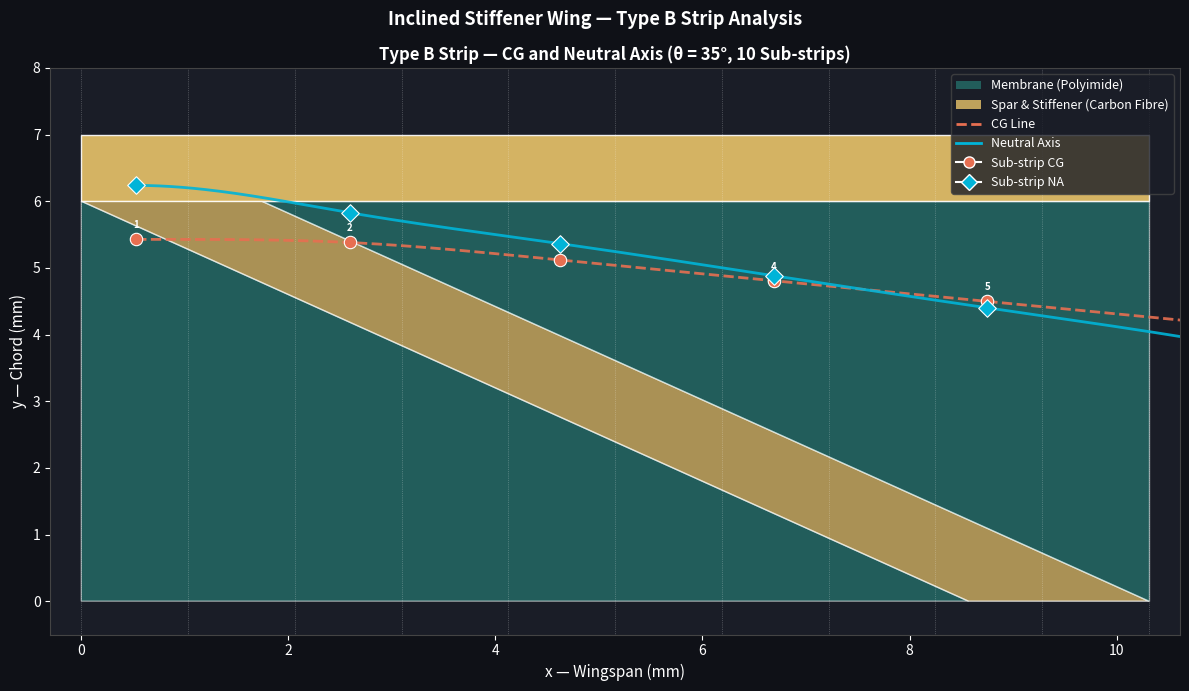

This figure's Python source:
import numpy as np
import matplotlib.pyplot as plt
import matplotlib.patches as patches
from matplotlib.patches import Polygon, Patch
from matplotlib.lines import Line2D
from scipy.interpolate import make_interp_spline

# HARD-CODED PARAMETERS
MEM_HEIGHT      = 6.0    # mm
SPAR_HEIGHT     = 1.0    # mm
SPAR_BOTTOM     = 6.0    # mm
THETA           = np.radians(35.0)
STIFF_WIDTH     = 1.0    # mm (perpendicular width)
NUM_SUBSTRIPS   = 10

# Derived geometry
STIFF_X_BOTTOM  = MEM_HEIGHT / np.tan(THETA)
STIFF_TOP_X     = STIFF_WIDTH / np.sin(THETA)
TYPE_B_WIDTH    = STIFF_X_BOTTOM + STIFF_TOP_X

# Material thicknesses
SPAR_THICKNESS  = 0.5    # mm
MEM_THICKNESS   = 0.05   # mm
STIFF_THICKNESS = 0.5    # mm

# Material densities
SPAR_DENSITY    = 1.6    # mg/mm³
MEM_DENSITY     = 1.3    # mg/mm³
STIFF_DENSITY   = 1.6    # mg/mm³

# Young's Modulus
E_CARBON        = 80.0   # GPa
E_MEMBRANE      = 5.0    # GPa

# HELPER FUNCTIONS
def x_left(y):
    return STIFF_X_BOTTOM * (1 - y / MEM_HEIGHT)

def x_right(y):
    return STIFF_TOP_X + STIFF_X_BOTTOM * (1 - y / MEM_HEIGHT)

def clamp(val, lo=0.0, hi=MEM_HEIGHT):
    return max(lo, min(hi, val))

def y_transition(x_val, boundary='left'):
    if boundary == 'left':
        y = MEM_HEIGHT * (1 - x_val / STIFF_X_BOTTOM)
    else:
        y = MEM_HEIGHT * (1 - (x_val - STIFF_TOP_X) / STIFF_X_BOTTOM)
    return clamp(y)

# REGION CALCULATOR
def calc_region(x_s, x_e, y_b, y_top, region_type, global_x_offset=0.0):
    h       = y_top - y_b
    w       = x_e - x_s
    cx_mid  = global_x_offset + x_s + w / 2.0
    cy_mid  = y_b + h / 2.0

    if region_type == 'mem_rect':
        area    = w * h
        mass    = area * MEM_THICKNESS * MEM_DENSITY
        EA      = E_MEMBRANE * MEM_THICKNESS * w
        EAy     = EA * cy_mid
        cg_x    = cx_mid
        cg_y    = cy_mid

    elif region_type == 'stiff_rect':
        area    = w * h
        mass    = area * STIFF_THICKNESS * STIFF_DENSITY
        EA      = E_CARBON * STIFF_THICKNESS * w
        EAy     = EA * cy_mid
        cg_x    = cx_mid
        cg_y    = cy_mid

    elif region_type == 'mem_tri_left':
        # Left membrane triangle + right stiffener triangle
        # Diagonal goes from (x_left(y_top), y_top) to (x_left(y_b), y_b)
        xl_top  = x_left(y_top)   # x_left at top of region
        xl_bot  = x_left(y_b)     # x_left at bottom of region

        # Membrane triangle (left of diagonal)
        # Vertices: (x_s, y_b), (x_s, y_top), (xl_top, y_top) approximately
        mem_base   = xl_top - x_s   # width at top
        mem_area   = 0.5 * (xl_bot - x_s + xl_top - x_s) * h  # trapezoid approx
        mem_cg_x   = global_x_offset + x_s + (xl_bot - x_s + xl_top - x_s) / 3.0
        mem_cg_y   = y_b + h * (2*(xl_top-x_s) + (xl_bot-x_s)) / (3*((xl_top-x_s) + (xl_bot-x_s))) if (xl_top-x_s + xl_bot-x_s) > 0 else cy_mid
        mem_avg_w  = mem_area / h if h > 0 else 0
        mem_mass   = mem_area * MEM_THICKNESS * MEM_DENSITY
        mem_EA     = E_MEMBRANE * MEM_THICKNESS * mem_avg_w
        mem_EAy    = mem_EA * mem_cg_y

        # Stiffener triangle (right of diagonal)
        stiff_area = w * h - mem_area
        stiff_cg_x = global_x_offset + x_s + (xl_bot - x_s + xl_top - x_s) / 3.0 + (w - (xl_bot-x_s+xl_top-x_s)/2) * 0.5
        stiff_cg_y = y_b + h * ((xl_top-x_s) + 2*(xl_bot-x_s)) / (3*((xl_top-x_s) + (xl_bot-x_s))) if (xl_top-x_s + xl_bot-x_s) > 0 else cy_mid
        stiff_avg_w = stiff_area / h if h > 0 else 0
        stiff_mass  = stiff_area * STIFF_THICKNESS * STIFF_DENSITY
        stiff_EA    = E_CARBON * STIFF_THICKNESS * stiff_avg_w
        stiff_EAy   = stiff_EA * stiff_cg_y

        total_mass  = mem_mass + stiff_mass
        total_EA    = mem_EA + stiff_EA
        total_EAy   = mem_EAy + stiff_EAy
        cg_x        = (mem_mass * mem_cg_x + stiff_mass * stiff_cg_x) / total_mass if total_mass > 0 else cx_mid
        cg_y        = (mem_mass * mem_cg_y + stiff_mass * stiff_cg_y) / total_mass if total_mass > 0 else cy_mid

        return total_mass, cg_x, cg_y, total_EA, total_EAy

    elif region_type == 'stiff_tri_left':
        # Left stiffener triangle + right membrane triangle
        # Diagonal is x_right(y)
        xr_top  = x_right(y_top)
        xr_bot  = x_right(y_b)

        # Stiffener triangle (left of x_right diagonal)
        stiff_w_top  = xr_top - x_s
        stiff_w_bot  = xr_bot - x_s
        stiff_area   = 0.5 * (stiff_w_top + stiff_w_bot) * h
        stiff_cg_y   = y_b + h * (2*stiff_w_top + stiff_w_bot) / (3*(stiff_w_top + stiff_w_bot)) if (stiff_w_top + stiff_w_bot) > 0 else cy_mid
        stiff_avg_w  = stiff_area / h if h > 0 else 0
        stiff_mass   = stiff_area * STIFF_THICKNESS * STIFF_DENSITY
        stiff_EA     = E_CARBON * STIFF_THICKNESS * stiff_avg_w
        stiff_EAy    = stiff_EA * stiff_cg_y
        stiff_cg_x   = global_x_offset + x_s + (stiff_w_top + stiff_w_bot) / 3.0

        # Membrane triangle (right of x_right diagonal)
        mem_area    = w * h - stiff_area
        mem_cg_y    = y_b + h * (stiff_w_top + 2*stiff_w_bot) / (3*(stiff_w_top + stiff_w_bot)) if (stiff_w_top + stiff_w_bot) > 0 else cy_mid
        mem_avg_w   = mem_area / h if h > 0 else 0
        mem_mass    = mem_area * MEM_THICKNESS * MEM_DENSITY
        mem_EA      = E_MEMBRANE * MEM_THICKNESS * mem_avg_w
        mem_EAy     = mem_EA * mem_cg_y
        mem_cg_x    = global_x_offset + x_s + (stiff_w_top + stiff_w_bot) / 3.0 + (w - (stiff_w_top+stiff_w_bot)/2) * 0.5

        total_mass  = mem_mass + stiff_mass
        total_EA    = mem_EA + stiff_EA
        total_EAy   = mem_EAy + stiff_EAy
        cg_x        = (mem_mass * mem_cg_x + stiff_mass * stiff_cg_x) / total_mass if total_mass > 0 else cx_mid
        cg_y        = (mem_mass * mem_cg_y + stiff_mass * stiff_cg_y) / total_mass if total_mass > 0 else cy_mid

        return total_mass, cg_x, cg_y, total_EA, total_EAy

    # Common return for rect types
    return mass, cg_x, cg_y, EA, EAy

# SUB-STRIP CALCULATOR FOR TYPE B
def calc_type_b_substrip(x_s, x_e, global_x_offset=0.0):
    h        = MEM_HEIGHT
    w        = x_e - x_s

    # Transition points (clamped to [0, 6])
    yt_xl_xs = y_transition(x_s, 'left')    # x_left = x_s
    yt_xl_xe = y_transition(x_e, 'left')    # x_left = x_e
    yt_xr_xs = y_transition(x_s, 'right')   # x_right = x_s
    yt_xr_xe = y_transition(x_e, 'right')   # x_right = x_e

    # Collect all unique y boundaries and sort descending
    y_bounds = sorted(set([0.0, MEM_HEIGHT,
                            yt_xl_xs, yt_xl_xe,
                            yt_xr_xs, yt_xr_xe]), reverse=False)
    y_bounds = [y for y in y_bounds if 0.0 <= y <= MEM_HEIGHT]
    y_bounds = sorted(set(y_bounds))

    total_mass = 0.0
    total_EA   = 0.0
    total_EAy  = 0.0
    sum_mcgx   = 0.0
    sum_mcgy   = 0.0

    for j in range(len(y_bounds) - 1):
        y_b   = y_bounds[j]
        y_top = y_bounds[j + 1]
        y_mid = (y_b + y_top) / 2.0
        height = y_top - y_b

        if height < 1e-10:
            continue

        # Determine region type at y_mid
        xl_mid = x_left(y_mid)
        xr_mid = x_right(y_mid)

        # Check what's in this sub-strip at y_mid
        in_left_mem   = xl_mid > x_e          # full left membrane
        in_right_mem  = xr_mid < x_s          # full right membrane
        in_stiff_full = xl_mid <= x_s and xr_mid >= x_e  # full stiffener

        if in_left_mem:
            region_type = 'mem_rect'
        elif in_right_mem:
            region_type = 'mem_rect'
        elif in_stiff_full:
            region_type = 'stiff_rect'
        elif xl_mid > x_s and xl_mid < x_e and xr_mid >= x_e:
            # x_left crosses sub-strip: left mem + right stiffener
            region_type = 'mem_tri_left'
        elif xr_mid > x_s and xr_mid < x_e and xl_mid <= x_s:
            # x_right crosses sub-strip: left stiffener + right mem
            region_type = 'stiff_tri_left'
        else:
            region_type = 'mem_rect'   # fallback

        mass, cg_x, cg_y, EA, EAy = calc_region(
            x_s, x_e, y_b, y_top, region_type, global_x_offset)

        total_mass += mass
        total_EA   += EA
        total_EAy  += EAy
        sum_mcgx   += mass * cg_x
        sum_mcgy   += mass * cg_y

    # Add spar contribution
    spar_mass  = w * SPAR_HEIGHT * SPAR_THICKNESS * SPAR_DENSITY
    spar_cg_x  = global_x_offset + x_s + w / 2.0
    spar_cg_y  = SPAR_BOTTOM + SPAR_HEIGHT / 2.0
    spar_A     = w * SPAR_THICKNESS
    spar_EA    = E_CARBON * spar_A
    spar_EAy   = spar_EA * spar_cg_y

    total_mass += spar_mass
    total_EA   += spar_EA
    total_EAy  += spar_EAy
    sum_mcgx   += spar_mass * spar_cg_x
    sum_mcgy   += spar_mass * spar_cg_y

    cg_x_final = sum_mcgx / total_mass
    cg_y_final = sum_mcgy / total_mass
    na_y_final = total_EAy / total_EA

    return cg_x_final, cg_y_final, na_y_final, total_mass

# CALCULATE 10 SUB-STRIPS OF TYPE B
sub_width   = TYPE_B_WIDTH / NUM_SUBSTRIPS
sub_cg_x    = []
sub_cg_y    = []
sub_na_y    = []
sub_masses  = []

print(f"\n{'Sub':<5} {'x_s':>8} {'x_e':>8} {'CG_x':>10} {'CG_y':>10} {'NA_y':>10}")
print("-" * 55)

for k in range(NUM_SUBSTRIPS):
    x_s = k * sub_width
    x_e = x_s + sub_width
    cg_x, cg_y, na_y, mass = calc_type_b_substrip(x_s, x_e, global_x_offset=0.0)
    sub_cg_x.append(cg_x + x_s)   # global x position
    sub_cg_y.append(cg_y)
    sub_na_y.append(na_y)
    sub_masses.append(mass)
    print(f"  {k+1:<3} {x_s:>8.4f} {x_e:>8.4f} {cg_x:>10.4f} {cg_y:>10.4f} {na_y:>10.4f}")

print("=" * 65)

# PLOTTING — TYPE B STRIP ONLY
fig, ax = plt.subplots(1, 1, figsize=(12, 7))
fig.patch.set_facecolor('#0f1117')
ax.set_facecolor('#1a1d27')

# Draw Type B strip
# Left triangle (membrane)
ax.add_patch(Polygon([(0, 0), (0, MEM_HEIGHT), (STIFF_X_BOTTOM, 0)],
                      closed=True, linewidth=1.0, edgecolor='white',
                      facecolor='#2a9d8f', alpha=0.5))

# Inclined stiffener (parallelogram)
ax.add_patch(Polygon([(0, MEM_HEIGHT), (STIFF_TOP_X, MEM_HEIGHT),
                       (TYPE_B_WIDTH, 0), (STIFF_X_BOTTOM, 0)],
                      closed=True, linewidth=1.0, edgecolor='white',
                      facecolor='#e9c46a', alpha=0.7))

# Right triangle (membrane)
ax.add_patch(Polygon([(STIFF_TOP_X, MEM_HEIGHT), (TYPE_B_WIDTH, MEM_HEIGHT),
                       (TYPE_B_WIDTH, 0)],
                      closed=True, linewidth=1.0, edgecolor='white',
                      facecolor='#2a9d8f', alpha=0.5))

# Leading edge spar
ax.add_patch(patches.Rectangle((0, SPAR_BOTTOM), TYPE_B_WIDTH, SPAR_HEIGHT,
                                 linewidth=1.0, edgecolor='white',
                                 facecolor='#e9c46a', alpha=0.9))

# Sub-strip boundaries
for k in range(NUM_SUBSTRIPS + 1):
    x = k * sub_width
    ax.axvline(x=x, color='white', linewidth=0.5, alpha=0.4, linestyle=':')

# Plot CG points
for k, (cx, cy) in enumerate(zip(sub_cg_x, sub_cg_y)):
    ax.scatter(cx, cy, color='#e76f51', s=80, zorder=5,
               edgecolors='white', linewidths=0.8)
    ax.annotate(f'{k+1}', (cx, cy), textcoords="offset points",
                xytext=(0, 8), ha='center', fontsize=7,
                color='white', fontweight='bold')

# CG smooth curve
x_arr    = np.array(sub_cg_x)
y_arr    = np.array(sub_cg_y)
x_smooth = np.linspace(x_arr.min(), x_arr.max(), 500)
spline   = make_interp_spline(x_arr, y_arr, k=3,
                               bc_type=([(1, 0.0)], [(1, 0.0)]))
ax.plot(x_smooth, spline(x_smooth), color='#e76f51', linewidth=2.0,
        linestyle='--', alpha=0.9, label='CG Line')

# Plot NA points
for k, (cx, ny) in enumerate(zip(sub_cg_x, sub_na_y)):
    ax.scatter(cx, ny, color='#00b4d8', s=80, zorder=5,
               marker='D', edgecolors='white', linewidths=0.8)

# NA smooth curve
y_na_arr = np.array(sub_na_y)
spline_na = make_interp_spline(x_arr, y_na_arr, k=3,
                                bc_type=([(1, 0.0)], [(1, 0.0)]))
ax.plot(x_smooth, spline_na(x_smooth), color='#00b4d8', linewidth=2.0,
        linestyle='-', alpha=0.9, label='Neutral Axis')

# Legend
legend_elements = [
    Patch(facecolor='#2a9d8f', alpha=0.5, label='Membrane (Polyimide)'),
    Patch(facecolor='#e9c46a', alpha=0.8, label='Spar & Stiffener (Carbon Fibre)'),
    Line2D([0],[0], color='#e76f51', linewidth=2, linestyle='--', label='CG Line'),
    Line2D([0],[0], color='#00b4d8', linewidth=2, linestyle='-',  label='Neutral Axis'),
    Line2D([0],[0], marker='o', color='w', markerfacecolor='#e76f51',
           markersize=8, label='Sub-strip CG'),
    Line2D([0],[0], marker='D', color='w', markerfacecolor='#00b4d8',
           markersize=8, label='Sub-strip NA'),
]

ax.set_xlim(-0.3, TYPE_B_WIDTH + 0.3)
ax.set_ylim(-0.5, 8.0)
ax.set_xlabel('x — Wingspan (mm)', color='white', fontsize=11)
ax.set_ylabel('y — Chord (mm)', color='white', fontsize=11)
ax.set_title(f'Type B Strip — CG and Neutral Axis (θ = {np.degrees(THETA):.0f}°, 10 Sub-strips)',
             color='white', fontsize=12, fontweight='bold')
ax.tick_params(colors='white')
ax.spines[:].set_color('#444')
ax.legend(handles=legend_elements, loc='upper right', fontsize=9,
          facecolor='#1a1d27', edgecolor='#444', labelcolor='white')

plt.suptitle('Inclined Stiffener Wing — Type B Strip Analysis',
             color='white', fontsize=13, fontweight='bold')

plt.tight_layout()
plt.show()
